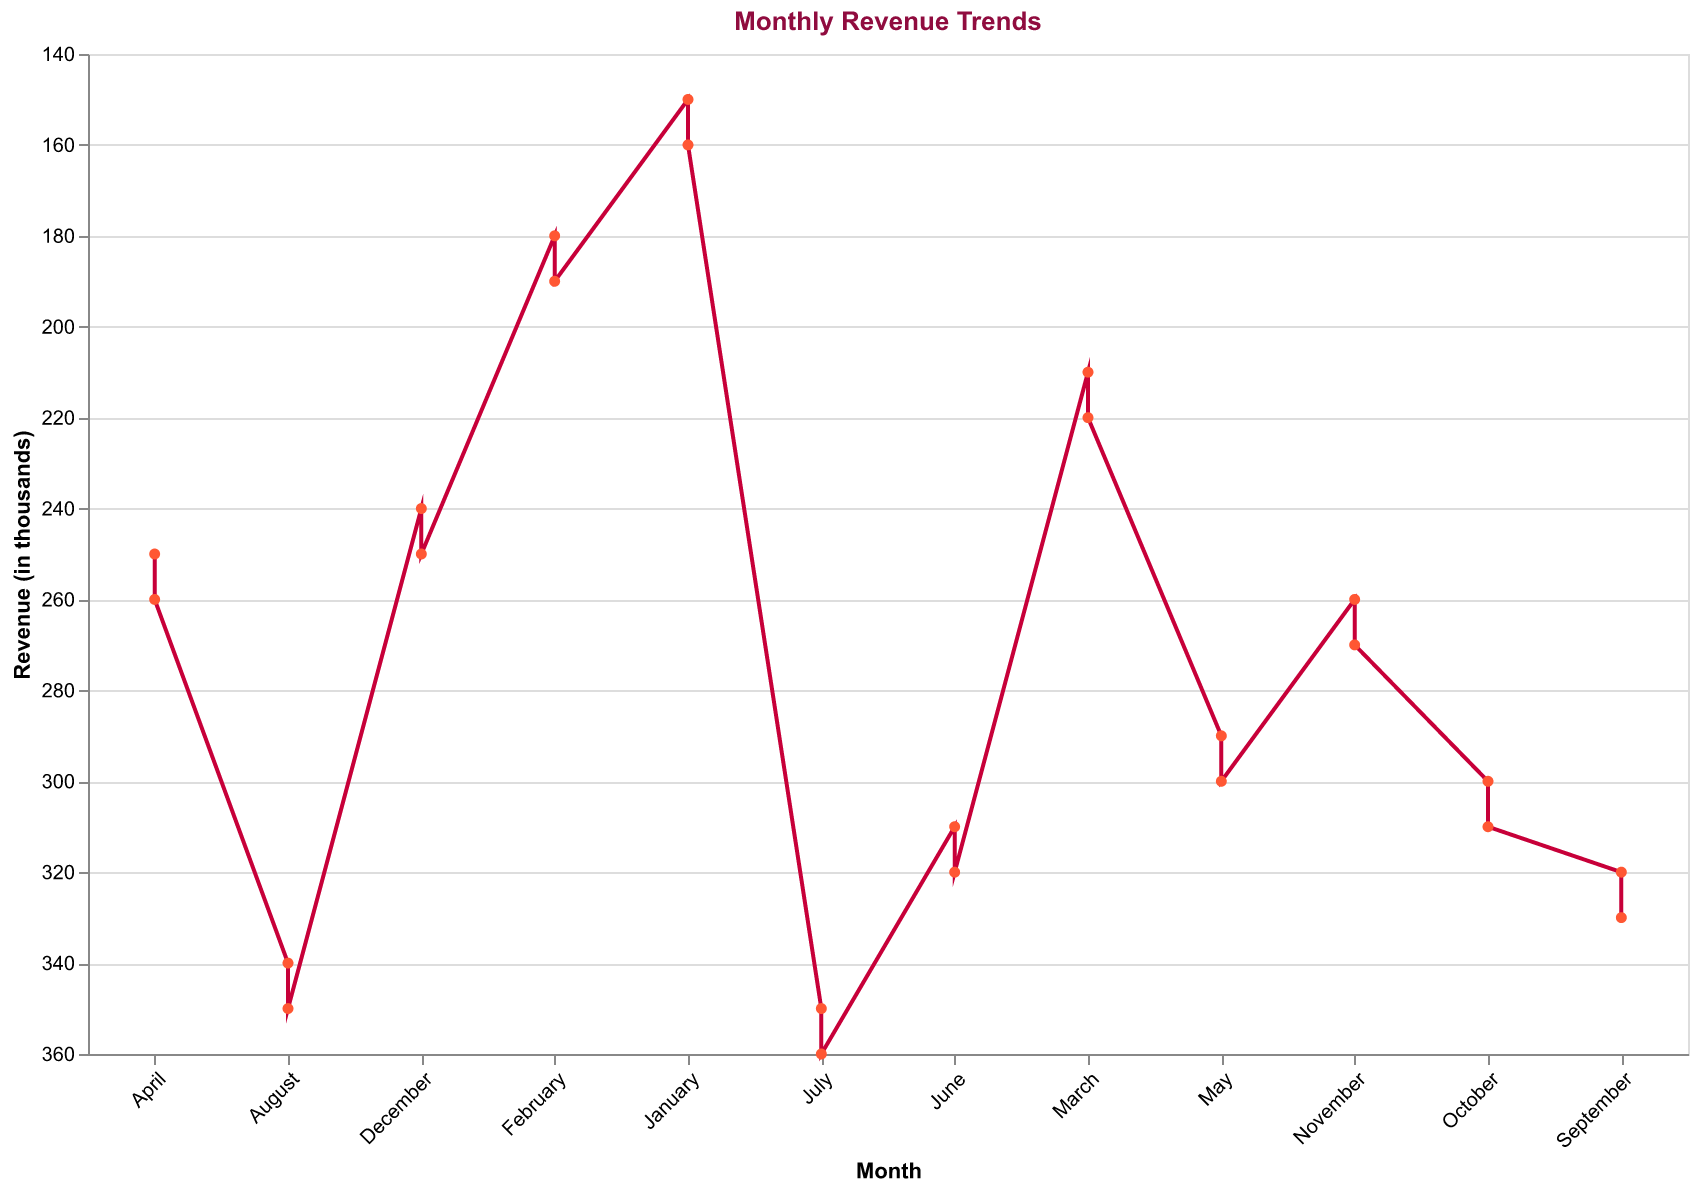

Data behind this chart, as committed beside it:
Month, Revenue (in thousands)
January, 150
February, 180
March, 210
April, 250
May, 290
June, 310
July, 350
August, 340
September, 320
October, 300
November, 260
December, 240
January, 160
February, 190
March, 220
April, 260
May, 300
June, 320
July, 360
August, 350
September, 330
October, 310
November, 270
December, 250
